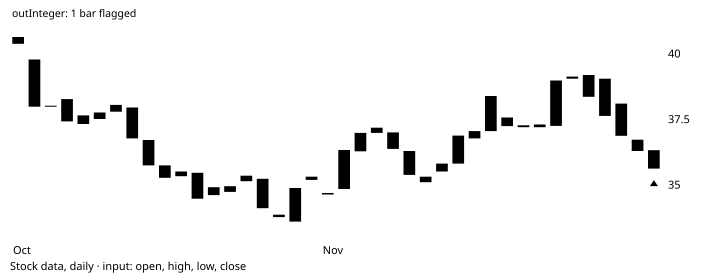

The data file committed next to this chart (first rows):
# TA-Lib reference data: CDLCONCEALBABYS…
# series: Stock data, daily
# input: simulated_2004-10-05.csv; windo…
# parameters: (defaults)
# inputs: inPriceOHLC=OHLC
# outputs: outInteger (shift 0)
# lookback: 13
date, open, high, low, close, volume, outInteger
2004-10-05, 40.65, 40.85, 40.33, 40.39, 567924, 
2004-10-06, 39.79, 39.8, 37.98, 37.99, 1561014, 
2004-10-07, 38.03, 38.03, 37.99, 37.99, 795564, 
2004-10-08, 38.28, 38.28, 37.42, 37.43, 1551001, 
2004-10-11, 37.33, 38.27, 37.33, 37.66, 1691549, 
2004-10-12, 37.52, 38.27, 37.43, 37.77, 1703341, 
2004-10-13, 37.8, 38.27, 37.43, 38.06, 1520254, 
2004-10-14, 37.96, 38.38, 36.58, 36.78, 1772294, 
2004-10-15, 36.72, 36.96, 35.74, 35.75, 808021, 
2004-10-18, 35.75, 36.12, 34.21, 35.28, 2083616, 
2004-10-19, 35.34, 35.63, 34.98, 35.52, 529995, 
2004-10-20, 35.47, 35.49, 34.39, 34.48, 753038, 
2004-10-21, 34.62, 34.92, 34.54, 34.92, 1386326, 
2004-10-22, 34.74, 35.24, 34.54, 34.96, 1342350, 0
2004-10-25, 35.15, 35.48, 34.99, 35.36, 787448, 0
2004-10-26, 35.24, 35.87, 33.95, 34.12, 2696125, 0
2004-10-27, 33.87, 33.94, 33.72, 33.78, 1069998, 0
2004-10-28, 33.61, 34.95, 33.43, 34.89, 1075270, 0
2004-10-29, 35.32, 35.67, 34.84, 35.2, 3337698, 0
2004-11-01, 34.7, 34.94, 34.25, 34.64, 1243305, 0
2004-11-02, 34.85, 36.97, 34.72, 36.34, 2220421, 0
2004-11-03, 36.29, 37.09, 36.12, 36.99, 917663, 0
2004-11-04, 37.19, 37.19, 36.99, 36.99, 884159, 0
2004-11-05, 37.01, 37.22, 36.36, 36.38, 1187405, 0
2004-11-08, 36.3, 36.3, 35.39, 35.39, 1583282, 0
2004-11-09, 35.32, 35.33, 34.65, 35.11, 2300202, 0
2004-11-10, 35.52, 35.83, 35.52, 35.82, 439218, 0
2004-11-11, 35.82, 37.06, 33.7, 36.89, 3033565, 0
2004-11-12, 36.78, 37.21, 36.54, 37.06, 1647695, 0
2004-11-15, 37.06, 38.9, 36.81, 38.4, 2930443, 0
2004-11-16, 37.58, 37.63, 36.95, 37.25, 1214127, 0
2004-11-17, 37.28, 37.36, 36.84, 37.21, 688986, 0
2004-11-18, 37.31, 37.42, 36.82, 37.21, 1050607, 0
2004-11-19, 37.26, 39.19, 36.98, 38.99, 1511800, 0
2004-11-22, 39.06, 39.36, 38.68, 39.14, 2064847, 0
2004-11-23, 39.2, 39.2, 38.37, 38.37, 927019, 0
2004-11-24, 39.06, 39.07, 37.64, 37.64, 1002403, 0
2004-11-25, 38.11, 38.11, 36.88, 36.88, 1252207, 0
2004-11-26, 36.73, 37.77, 35.96, 36.3, 2026051, 0
2004-11-29, 36.33, 37.89, 35.38, 35.63, 3396261, 100
